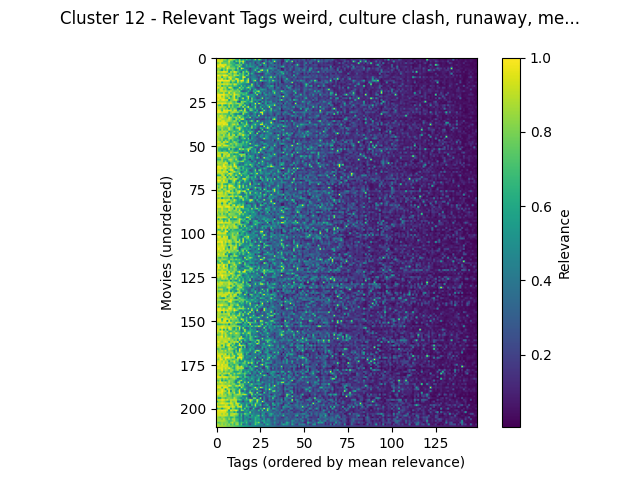

The file beside this chart, header and first rows:
movieId, weird, culture clash, runaway, melancholic, drama, greed, betrayal, pornography, independent film, original, good, drinking, dialogue, sexy, vengeance, censorship, mentor, light, adaptation, women, life & death, catastrophe, quirky
Dead Man Walking (1995), 0.919, 0.9593, 0.8867, 0.7165, 0.9593, 0.8867, 0.9083, 0.7355, 0.9083, 0.737, 0.919, 0.7625, 0.7475, 0.184, 0.9385, 0.7355, 0.6392, 0.6292, 0.9375, 0.2065, 0.92, 0.477, 0.3222
Crumb (1994), 0.9495, 0.9495, 0.8847, 0.9495, 0.8208, 0.8208, 0.6733, 0.851, 0.9495, 0.839, 0.8208, 0.6342, 0.5487, 0.851, 0.47, 0.638, 0.503, 0.72, 0.5198, 0.5992, 0.2707, 0.512, 0.8882
Kids (1995), 0.9195, 0.9195, 0.9535, 0.9195, 0.7175, 0.7175, 0.7262, 0.9535, 0.7067, 0.7097, 0.3588, 0.8037, 0.6548, 0.8762, 0.767, 0.9535, 0.595, 0.2293, 0.3445, 0.259, 0.3175, 0.425, 0.2775
Priest (1994), 0.7817, 0.7865, 0.949, 0.7005, 0.7817, 0.7817, 0.737, 0.8582, 0.6703, 0.6512, 0.6773, 0.401, 0.3845, 0.8257, 0.4363, 0.8582, 0.4085, 0.3355, 0.2933, 0.5427, 0.339, 0.4467, 0.1525
Naked (1993), 0.941, 0.9345, 0.979, 0.979, 0.9345, 0.979, 0.7472, 0.818, 0.7648, 0.6643, 0.583, 0.751, 0.7808, 0.6815, 0.799, 0.3185, 0.4005, 0.652, 0.3618, 0.5305, 0.359, 0.4273, 0.3738
Piano, The (1993), 0.9607, 0.9838, 0.8873, 0.9607, 0.9838, 0.7695, 0.885, 0.905, 0.689, 0.7135, 0.6815, 0.5625, 0.689, 0.905, 0.4978, 0.3075, 0.388, 0.57, 0.4617, 0.619, 0.5272, 0.4975, 0.298
Romper Stomper (1992), 0.8417, 0.799, 0.883, 0.6925, 0.799, 0.7575, 0.9905, 0.8268, 0.8095, 0.7995, 0.799, 0.595, 0.883, 0.2497, 0.9905, 0.8268, 0.4607, 0.3225, 0.3762, 0.1445, 0.3232, 0.4113, 0.4885
Last Supper, The (1995), 0.7695, 0.8538, 0.6955, 0.4972, 0.8538, 0.668, 0.8725, 0.5952, 0.5978, 0.8122, 0.6837, 0.4163, 0.6955, 0.5952, 0.583, 0.3857, 0.5095, 0.656, 0.2692, 0.2285, 0.3357, 0.4745, 0.7695
Cat on a Hot Tin Roof (1958), 0.9177, 0.9177, 0.9103, 0.9575, 0.9912, 0.9575, 0.924, 0.5012, 0.924, 0.768, 0.9912, 0.924, 0.7458, 0.5843, 0.2492, 0.8847, 0.5667, 0.8553, 0.6677, 0.2135, 0.4243, 0.4662, 0.2715
Jude (1996), 0.8108, 0.8108, 0.8108, 0.8088, 0.8108, 0.8108, 0.682, 0.8995, 0.8108, 0.6755, 0.8108, 0.8108, 0.4978, 0.777, 0.589, 0.777, 0.5703, 0.278, 0.8462, 0.3645, 0.682, 0.426, 0.209
Streetcar Named Desire, A (1951), 0.9655, 0.9935, 0.917, 0.8902, 0.9935, 0.9655, 0.9535, 0.7033, 0.8297, 0.7235, 0.9333, 0.8297, 0.8902, 0.7033, 0.6165, 0.8365, 0.5022, 0.8213, 0.6633, 0.2333, 0.3767, 0.4265, 0.369
People vs. Larry Flynt, The (1996), 0.9073, 0.8702, 0.9177, 0.5705, 0.8847, 0.8702, 0.752, 0.9928, 0.9115, 0.8055, 0.7625, 0.6122, 0.4898, 0.6562, 0.5513, 0.986, 0.976, 0.3115, 0.4392, 0.362, 0.4395, 0.4452, 0.3897
Tin Drum, The (Blechtrommel, Die) (1979), 0.9545, 0.8555, 0.8582, 0.9958, 0.7225, 0.8405, 0.6028, 0.8582, 0.9958, 0.676, 0.7225, 0.9958, 0.9225, 0.6188, 0.547, 0.8582, 0.3755, 0.5975, 0.8753, 0.2215, 0.4822, 0.5335, 0.4522
Clockwork Orange, A (1971), 0.9922, 0.975, 0.9922, 0.9922, 0.975, 0.975, 0.9915, 0.9782, 0.7345, 0.9052, 0.851, 0.613, 0.9922, 0.7488, 0.9915, 0.9698, 0.539, 0.6947, 0.9605, 0.1987, 0.3892, 0.683, 0.9223
Carrie (1976), 0.8453, 0.8453, 0.9215, 0.5985, 0.8433, 0.8433, 0.8453, 0.8148, 0.548, 0.7788, 0.6315, 0.548, 0.9012, 0.6593, 0.7885, 0.6593, 0.5787, 0.7637, 0.8967, 0.338, 0.215, 0.4305, 0.2472
Breaking the Waves (1996), 0.8973, 0.9507, 0.8973, 0.9343, 0.9507, 0.8973, 0.9507, 0.8573, 0.8973, 0.7302, 0.9507, 0.8973, 0.6695, 0.7007, 0.557, 0.513, 0.4748, 0.426, 0.3352, 0.2705, 0.9507, 0.4265, 0.218
Bastard Out of Carolina (1996), 0.9087, 0.8068, 0.9087, 0.5577, 0.8068, 0.74, 0.8068, 0.6737, 0.74, 0.6468, 0.8068, 0.74, 0.6395, 0.437, 0.798, 0.4442, 0.6727, 0.3438, 0.588, 0.6035, 0.8068, 0.461, 0.2167
Pillow Book, The (1996), 0.9865, 0.9513, 0.842, 0.9683, 0.842, 0.861, 0.595, 0.9842, 0.9455, 0.7388, 0.4052, 0.5308, 0.5308, 0.94, 0.5765, 0.756, 0.431, 0.69, 0.901, 0.6485, 0.4525, 0.4335, 0.266
In the Company of Men (1997), 0.9445, 0.7492, 0.9445, 0.9193, 0.7492, 0.858, 0.7025, 0.5815, 0.7503, 0.8502, 0.6575, 0.671, 0.83, 0.5335, 0.773, 0.561, 0.409, 0.5282, 0.322, 0.728, 0.1877, 0.4615, 0.6653
Ice Storm, The (1997), 0.851, 0.7925, 0.914, 0.9445, 0.89, 0.914, 0.805, 0.8687, 0.8885, 0.7857, 0.7925, 0.805, 0.748, 0.8687, 0.3365, 0.2195, 0.325, 0.3862, 0.6787, 0.3562, 0.2717, 0.667, 0.5302
Boogie Nights (1997), 0.866, 0.866, 0.766, 0.7215, 0.9427, 0.7133, 0.695, 0.9918, 0.7215, 0.7977, 0.9427, 0.7215, 0.7552, 0.7147, 0.7295, 0.6382, 0.6115, 0.7552, 0.4432, 0.178, 0.143, 0.4267, 0.844
Midnight Cowboy (1969), 0.9845, 0.9892, 0.9732, 0.9845, 0.9732, 0.896, 0.9062, 0.7652, 0.9115, 0.7625, 0.9732, 0.8835, 0.8525, 0.7652, 0.5218, 0.756, 0.648, 0.6575, 0.3742, 0.4552, 0.5948, 0.4597, 0.3975
Dangerous Liaisons (1988), 0.9698, 0.9698, 0.9698, 0.7648, 0.9698, 0.7648, 0.8773, 0.798, 0.545, 0.8135, 0.9698, 0.545, 0.8005, 0.8005, 0.5162, 0.3478, 0.4657, 0.696, 0.9263, 0.493, 0.4602, 0.5573, 0.3425
Last Temptation of Christ, The (1988), 0.9373, 0.9373, 0.966, 0.9273, 0.9373, 0.7355, 0.6522, 0.966, 0.744, 0.7957, 0.9373, 0.6152, 0.7688, 0.2833, 0.6522, 0.966, 0.4225, 0.4795, 0.9113, 0.1752, 0.8373, 0.4273, 0.414
Who's Afraid of Virginia Woolf? (1966), 0.944, 0.9932, 0.8625, 0.9842, 0.9932, 0.9123, 0.953, 0.4738, 0.7712, 0.8075, 0.944, 0.9573, 0.7977, 0.4585, 0.5275, 0.6305, 0.4605, 0.6522, 0.6987, 0.281, 0.7695, 0.4852, 0.5885
Bandit Queen (1994), 0.8627, 0.8627, 0.8627, 0.8515, 0.8627, 0.8627, 0.7565, 0.7668, 0.8515, 0.7428, 0.6677, 0.798, 0.349, 0.19, 0.856, 0.7668, 0.8328, 0.623, 0.4925, 0.6817, 0.8322, 0.4305, 0.227
Happiness (1998), 0.9832, 0.9475, 0.9475, 0.9738, 0.9475, 0.9475, 0.8255, 0.9077, 0.946, 0.7997, 0.7215, 0.8255, 0.8722, 0.796, 0.7905, 0.772, 0.3712, 0.6052, 0.5118, 0.3315, 0.483, 0.4355, 0.9832
Sid and Nancy (1986), 0.8987, 0.7087, 0.5835, 0.922, 0.672, 0.548, 0.686, 0.8693, 0.5627, 0.825, 0.6573, 0.652, 0.548, 0.8693, 0.8022, 0.511, 0.9018, 0.385, 0.5102, 0.141, 0.6222, 0.4163, 0.6667
Lolita (1962), 0.9948, 0.8538, 0.9437, 0.8567, 0.8168, 0.8567, 0.6045, 0.9437, 0.667, 0.8297, 0.6425, 0.667, 0.777, 0.8505, 0.4692, 0.9795, 0.4975, 0.7023, 0.9798, 0.4002, 0.3017, 0.47, 0.843
Frances (1982), 0.9083, 0.8887, 0.8333, 0.742, 0.8887, 0.7262, 0.8333, 0.4745, 0.8193, 0.6935, 0.8035, 0.742, 0.317, 0.2223, 0.5563, 0.2792, 0.9445, 0.346, 0.5503, 0.7258, 0.6985, 0.4432, 0.685
Boys Don't Cry (1999), 0.9215, 0.9888, 0.9215, 0.656, 0.9888, 0.9215, 0.9533, 0.9327, 0.9215, 0.7252, 0.9215, 0.9215, 0.5292, 0.7663, 0.8718, 0.6202, 0.9688, 0.4385, 0.2737, 0.779, 0.7488, 0.4765, 0.2492
Face in the Crowd, A (1957), 0.9818, 0.9818, 0.9818, 0.9093, 0.935, 0.935, 0.928, 0.6195, 0.7995, 0.9042, 0.8638, 0.7995, 0.854, 0.6907, 0.508, 0.81, 0.782, 0.786, 0.553, 0.2843, 0.3655, 0.4735, 0.7085
Cradle Will Rock (1999), 0.834, 0.828, 0.7442, 0.834, 0.7442, 0.7265, 0.7442, 0.6245, 0.828, 0.7543, 0.5425, 0.4395, 0.58, 0.3658, 0.3113, 0.92, 0.5863, 0.4243, 0.4565, 0.3073, 0.2165, 0.4387, 0.5102
War Zone, The (1999), 0.911, 0.828, 0.9643, 0.8938, 0.828, 0.8938, 0.671, 0.7877, 0.5585, 0.8493, 0.6292, 0.54, 0.8705, 0.7603, 0.7475, 0.583, 0.3165, 0.421, 0.6757, 0.2655, 0.5008, 0.4067, 0.5295
Carnal Knowledge (1971), 0.88, 0.88, 0.88, 0.9657, 0.88, 0.808, 0.7242, 0.9762, 0.88, 0.6943, 0.7725, 0.88, 0.7075, 0.9762, 0.6312, 0.7557, 0.487, 0.6255, 0.4622, 0.8702, 0.1937, 0.4245, 0.3312
Bad Lieutenant (1992), 0.8527, 0.9405, 0.9435, 0.8527, 0.8567, 0.8225, 0.855, 0.9435, 0.8422, 0.6727, 0.4625, 0.881, 0.761, 0.6178, 0.921, 0.9435, 0.5533, 0.1852, 0.3265, 0.2218, 0.3887, 0.3845, 0.238
Splendor in the Grass (1961), 0.8382, 0.9527, 0.8382, 0.9465, 0.9527, 0.8382, 0.8902, 0.875, 0.8088, 0.748, 0.8902, 0.8088, 0.55, 0.875, 0.3927, 0.3115, 0.5883, 0.6857, 0.3462, 0.6562, 0.8902, 0.4828, 0.1775
Do the Right Thing (1989), 0.9613, 0.9613, 0.9613, 0.956, 0.9613, 0.9613, 0.824, 0.6597, 0.7103, 0.7775, 0.7545, 0.7103, 0.8037, 0.2062, 0.824, 0.6597, 0.4562, 0.8037, 0.3207, 0.2313, 0.3007, 0.488, 0.5072
Network (1976), 0.944, 0.9815, 0.944, 0.9123, 0.9815, 0.936, 0.9695, 0.6225, 0.7325, 0.8695, 0.9265, 0.7325, 0.9123, 0.5235, 0.5145, 0.6807, 0.6145, 0.882, 0.5317, 0.3235, 0.513, 0.5737, 0.8122
Prick Up Your Ears (1987), 0.7962, 0.8162, 0.8162, 0.9463, 0.8162, 0.7962, 0.8162, 0.712, 0.7717, 0.8057, 0.6042, 0.7717, 0.5707, 0.712, 0.6733, 0.5775, 0.9117, 0.554, 0.647, 0.2855, 0.871, 0.419, 0.5655
Blow-Out (La grande bouffe) (1973), 0.882, 0.789, 0.8008, 0.847, 0.779, 0.7185, 0.779, 0.957, 0.779, 0.7338, 0.454, 0.779, 0.882, 0.957, 0.6993, 0.5278, 0.4437, 0.558, 0.3445, 0.5833, 0.8887, 0.4115, 0.6262
And God Created Woman (Et Dieu... créa l…, 0.7922, 0.7877, 0.6585, 0.9125, 0.7107, 0.775, 0.7107, 0.9597, 0.7877, 0.7462, 0.5617, 0.6275, 0.6275, 0.9597, 0.5715, 0.651, 0.4592, 0.5933, 0.4835, 0.5677, 0.2233, 0.4245, 0.2263
Suddenly, Last Summer (1959), 0.8773, 0.8713, 0.8713, 0.8405, 0.9052, 0.8625, 0.8713, 0.5695, 0.6693, 0.7135, 0.846, 0.6693, 0.767, 0.561, 0.5517, 0.861, 0.5657, 0.3757, 0.7475, 0.6378, 0.7215, 0.447, 0.246
Malèna (2000), 0.9465, 0.8867, 0.8262, 0.8867, 0.8262, 0.8262, 0.6018, 0.9213, 0.6372, 0.7905, 0.6198, 0.6372, 0.6372, 0.9213, 0.7848, 0.6935, 0.5933, 0.4788, 0.3582, 0.923, 0.5132, 0.4363, 0.1618
Quills (2000), 0.9173, 0.8942, 0.7783, 0.6973, 0.9263, 0.7195, 0.7783, 0.9573, 0.594, 0.8555, 0.9263, 0.4677, 0.7763, 0.8165, 0.7675, 0.9862, 0.733, 0.5885, 0.7637, 0.2957, 0.4353, 0.4562, 0.6225
Talk Radio (1988), 0.8502, 0.8502, 0.8502, 0.8502, 0.8502, 0.7465, 0.8002, 0.8555, 0.8502, 0.8495, 0.6825, 0.8502, 0.7763, 0.2717, 0.5807, 0.761, 0.532, 0.628, 0.4908, 0.165, 0.5275, 0.4283, 0.3672
Before Night Falls (2000), 0.9267, 0.8073, 0.7708, 0.888, 0.6773, 0.6065, 0.6528, 0.9107, 0.889, 0.7715, 0.6773, 0.6528, 0.5887, 0.3147, 0.6305, 0.6663, 0.8622, 0.375, 0.8008, 0.165, 0.6315, 0.4123, 0.3312
Claim, The (2000), 0.8393, 0.8545, 0.7185, 0.8393, 0.5972, 0.8575, 0.6695, 0.7928, 0.562, 0.7857, 0.597, 0.5513, 0.7075, 0.5687, 0.3842, 0.5687, 0.429, 0.4765, 0.604, 0.571, 0.3945, 0.4005, 0.4672
Elmer Gantry (1960), 0.8878, 0.9768, 0.8878, 0.6685, 0.9768, 0.8585, 0.9768, 0.696, 0.591, 0.7023, 0.8878, 0.7545, 0.6412, 0.2975, 0.496, 0.774, 0.531, 0.81, 0.5988, 0.303, 0.2762, 0.501, 0.29
Alfie (1966), 0.8655, 0.856, 0.856, 0.9163, 0.856, 0.694, 0.575, 0.6843, 0.856, 0.7398, 0.7103, 0.856, 0.7242, 0.6643, 0.685, 0.6843, 0.5122, 0.6502, 0.433, 0.953, 0.468, 0.4333, 0.3162
River's Edge (1986), 0.954, 0.954, 0.954, 0.7635, 0.954, 0.954, 0.928, 0.7897, 0.6755, 0.7775, 0.5945, 0.8042, 0.7015, 0.6795, 0.7183, 0.526, 0.5783, 0.5945, 0.4153, 0.2525, 0.2943, 0.4175, 0.7623
Lilies (1996), 0.8627, 0.7775, 0.7127, 0.8302, 0.7145, 0.7127, 0.741, 0.7242, 0.7775, 0.8168, 0.7997, 0.6368, 0.6348, 0.5945, 0.6797, 0.247, 0.501, 0.4855, 0.535, 0.7965, 0.7842, 0.4485, 0.227
Candy (1968), 0.9045, 0.6667, 0.6192, 0.599, 0.5817, 0.599, 0.5225, 0.9627, 0.4622, 0.7368, 0.5575, 0.358, 0.506, 0.9627, 0.7418, 0.9195, 0.6195, 0.722, 0.8867, 0.7768, 0.387, 0.4677, 0.642
Catch-22 (1970), 0.9245, 0.68, 0.68, 0.5232, 0.68, 0.68, 0.5048, 0.6713, 0.7395, 0.7583, 0.5343, 0.5232, 0.665, 0.4915, 0.6182, 0.4915, 0.5807, 0.5085, 0.9835, 0.2385, 0.5737, 0.4435, 0.621
Entertainer, The (1960), 0.8673, 0.9213, 0.8673, 0.9213, 0.8805, 0.8638, 0.9213, 0.6018, 0.8805, 0.7418, 0.8308, 0.8805, 0.8193, 0.4005, 0.3542, 0.141, 0.4595, 0.4998, 0.5028, 0.3107, 0.467, 0.441, 0.6438
Bully (2001), 0.898, 0.898, 0.898, 0.5467, 0.898, 0.898, 0.8, 0.959, 0.6328, 0.696, 0.467, 0.6048, 0.5467, 0.8293, 0.8345, 0.847, 0.833, 0.203, 0.619, 0.3357, 0.3485, 0.4175, 0.2667
Accused, The (1988), 0.9147, 0.9535, 0.9465, 0.6078, 0.9535, 0.77, 0.9327, 0.9417, 0.6605, 0.715, 0.9147, 0.7232, 0.6508, 0.528, 0.9285, 0.704, 0.7672, 0.4768, 0.499, 0.7585, 0.5527, 0.531, 0.178
Torch Song Trilogy (1988), 0.7603, 0.7603, 0.7953, 0.9263, 0.7953, 0.7603, 0.7953, 0.668, 0.7603, 0.777, 0.7603, 0.7603, 0.5737, 0.4512, 0.3925, 0.3525, 0.7167, 0.3867, 0.5855, 0.501, 0.608, 0.4365, 0.307
Jesus of Montreal (Jésus de Montréal) (1…, 0.6865, 0.6633, 0.6625, 0.912, 0.6625, 0.6372, 0.646, 0.9075, 0.912, 0.7928, 0.6625, 0.912, 0.6372, 0.2927, 0.3272, 0.6422, 0.7703, 0.4872, 0.4022, 0.127, 0.5377, 0.4265, 0.264
Marat/Sade (1966), 0.8453, 0.8362, 0.8275, 0.8675, 0.6703, 0.8675, 0.609, 0.693, 0.8362, 0.7515, 0.652, 0.6683, 0.793, 0.7123, 0.8202, 0.8622, 0.4962, 0.4475, 0.5995, 0.5192, 0.1787, 0.403, 0.625
... 151 more rows
